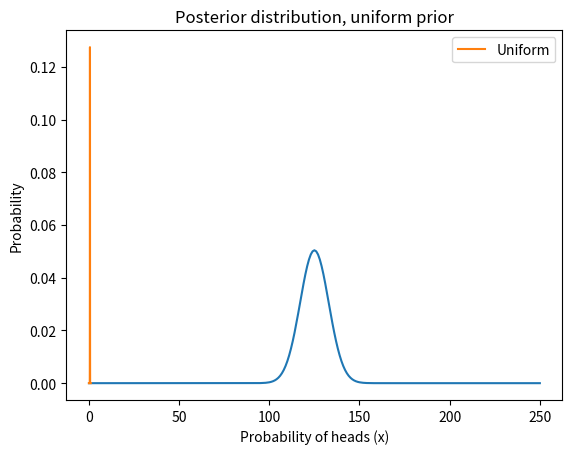

Here is the Python script that generated this plot:
import numpy as np
import pandas as pd
import matplotlib.pyplot as plt

from scipy.stats import binom

n = 2
p = 0.5
ks = np.arange(n+1)

a = binom.pmf(ks, n, p)
a

pmf_k = pd.Series(a, index=ks)
pmf_k

def make_binomial(n, p):
    """Make a binomial PMF.
    
    n: number of spins
    p: probability of heads
    
    returns: Series representing a PMF
    """
    ks = np.arange(n+1)

    a = binom.pmf(ks, n, p)
    pmf_k = pd.Series(a, index=ks)
    return pmf_k

pmf_k = make_binomial(n=250, p=0.5)
pmf_k.plot()

plt.xlabel('Number of heads (k)')
plt.ylabel('Probability')
plt.title('Binomial distribution');

pmf_k.idxmax()

pmf_k[125]

pmf_k[140]

def prob_ge(pmf, threshold):
    """Probability of values greater than a threshold.
    
    pmf: Series representing a PMF
    threshold: value to compare to
    
    returns: probability
    """
    ge = (pmf.index >= threshold)
    total = pmf[ge].sum()
    return total

prob_ge(pmf_k, 140)

xs = np.arange(101) / 100
uniform = pd.Series(1, index=xs)
uniform /= uniform.sum()

k = 140
n = 250
xs = uniform.index

likelihood = binom.pmf(k, n, p=xs)

posterior = uniform * likelihood

total = posterior.sum()
total

posterior /= total

posterior.plot(label='Uniform')

plt.xlabel('Probability of heads (x)')
plt.ylabel('Probability')
plt.title('Posterior distribution, uniform prior')
plt.legend()

ramp_up = np.arange(50)
ramp_down = np.arange(50, -1, -1)

a = np.append(ramp_up, ramp_down)

triangle = pd.Series(a, index=xs)
triangle /= triangle.sum()

# Solution goes here

# Solution goes here

# Solution goes here

def make_bayes_table(hypos, prior, likelihood):
    """Make a Bayes table.
    
    hypos: sequence of hypotheses
    prior: prior probabilities
    likelihood: sequence of likelihoods
    
    returns: DataFrame
    """
    table = pd.DataFrame(index=hypos)
    table['prior'] = prior
    table['likelihood'] = likelihood
    table['unnorm'] = table['prior'] * table['likelihood']
    prob_data = table['unnorm'].sum()
    table['posterior'] = table['unnorm'] / prob_data
    return table

hypos = ['fair', 'biased']

prior = [0.5, 0.5]

k = 140
n = 250

like_fair = binom.pmf(k, n, p=0.5)
like_fair

like_biased = binom.pmf(k, n, p=0.56)
like_biased

likes = [like_fair, like_biased]

make_bayes_table(hypos, prior, likes)

biased_uniform = uniform.copy()
biased_uniform[50] = 0
biased_uniform /= biased_uniform.sum()

xs = biased_uniform.index
likelihood = binom.pmf(k, n, xs)

like_uniform = np.sum(biased_uniform * likelihood)
like_uniform

hypos = ['fair', 'biased uniform']
likes = [like_fair, like_uniform]

make_bayes_table(hypos, prior, likes)

biased_triangle = triangle.copy()
biased_triangle[50] = 0
biased_triangle /= biased_triangle.sum()

# Solution goes here

# Solution goes here

# Solution goes here

like_fair, like_biased

like_fair, like_uniform

like_fair / like_biased

like_fair / like_uniform

def pmf_mean(pmf):
    """Compute the mean of a PMF.
    
    pmf: Series representing a PMF
    
    return: float
    """
    return np.sum(pmf.index * pmf)

# Solution goes here

# Solution goes here

# Solution goes here

# Solution goes here

# Solution goes here

# With this prior, being "consistent" is more likely
# to mean "consistently bad".

